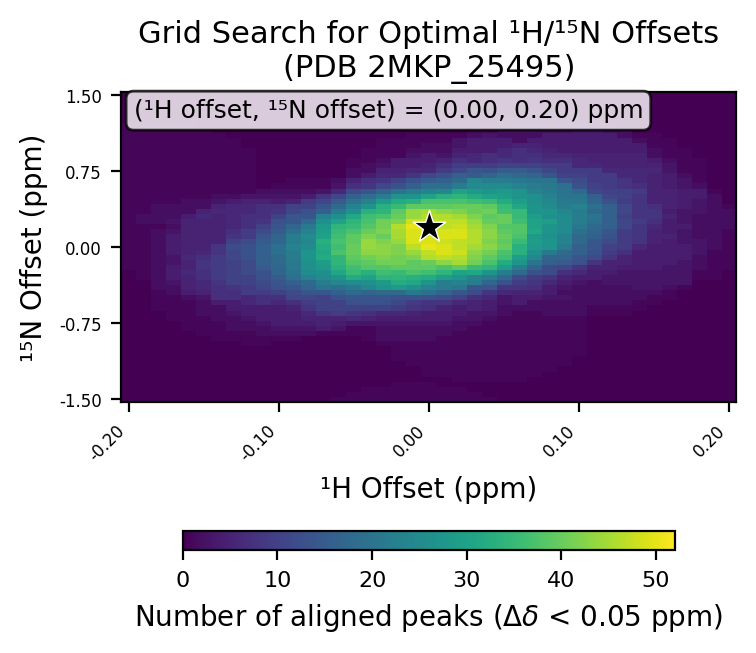

Values plotted in this chart, from the file beside it:
# h_min, -0.2
# h_max, 0.2
# h_step, 0.01
# n_min, -1.5
# n_max, 1.5
# n_step, 0.05
# cutoff, 0.05
h_values, -0.2, -0.19, -0.18, -0.17, -0.16, -0.15, -0.14, -0.13, -0.12, -0.11, -0.1, -0.09, -0.08, -0.07, -0.06, -0.05, -0.04, -0.03, -0.02, -0.01, 0.0, 0.01, 0.02
n_values, -1.5, -1.45, -1.4, -1.35, -1.3, -1.25, -1.2, -1.15, -1.1, -1.05, -1.0, -0.95, -0.9, -0.85, -0.8, -0.75, -0.7, -0.65, -0.6, -0.55, -0.5, -0.45, -0.4
-0.2, 0, 0, 0, 0, 0, 0, 0, 0, 0, 0, 0, 0, 0, 0, 0, 0, 0, 0, 0, 0, 0, 0, 0
-0.19, 0, 0, 0, 0, 0, 0, 0, 0, 0, 0, 0, 0, 0, 0, 0, 0, 0, 0, 0, 0, 0, 0, 0
-0.18, 0, 0, 0, 0, 0, 0, 0, 0, 0, 0, 0, 0, 0, 0, 0, 0, 0, 0, 1, 1, 1, 1, 2
-0.17, 0, 0, 0, 0, 0, 0, 0, 0, 0, 0, 0, 0, 0, 0, 0, 0, 1, 1, 1, 1, 1, 2, 2
-0.16, 0, 0, 0, 0, 0, 0, 0, 0, 0, 0, 0, 0, 0, 0, 1, 1, 1, 1, 1, 1, 2, 4, 5
-0.15, 0, 0, 0, 0, 0, 0, 0, 0, 0, 0, 0, 0, 0, 1, 1, 1, 1, 2, 2, 2, 3, 5, 6
-0.14, 0, 0, 0, 0, 0, 0, 0, 0, 0, 0, 0, 0, 1, 1, 1, 1, 2, 2, 2, 4, 7, 7, 7
-0.13, 0, 0, 0, 0, 0, 0, 0, 0, 0, 0, 0, 0, 1, 1, 2, 2, 2, 3, 4, 4, 7, 7, 8
-0.12, 0, 0, 0, 0, 0, 0, 0, 0, 0, 0, 0, 1, 1, 1, 2, 2, 3, 4, 4, 6, 6, 9, 9
-0.11, 0, 0, 0, 0, 0, 0, 0, 0, 0, 0, 0, 1, 1, 2, 2, 3, 4, 4, 4, 7, 7, 9, 11
-0.1, 0, 0, 0, 0, 0, 0, 0, 0, 0, 0, 0, 0, 1, 2, 3, 4, 4, 4, 4, 6, 7, 10, 13
-0.09, 0, 0, 0, 0, 0, 0, 0, 0, 0, 0, 0, 0, 1, 2, 3, 4, 4, 4, 5, 7, 11, 12, 14
-0.08, 0, 0, 0, 0, 0, 0, 0, 0, 0, 0, 0, 0, 0, 2, 3, 4, 5, 6, 8, 9, 11, 14, 17
-0.07, 0, 0, 0, 0, 0, 0, 0, 0, 0, 0, 0, 0, 0, 1, 4, 5, 5, 8, 10, 10, 10, 14, 20
-0.06, 1, 0, 0, 0, 0, 0, 0, 0, 0, 0, 0, 0, 0, 1, 3, 4, 5, 9, 10, 10, 13, 16, 19
-0.05, 1, 1, 0, 0, 0, 0, 0, 0, 0, 0, 0, 0, 0, 1, 1, 3, 6, 8, 10, 13, 14, 18, 21
-0.04, 1, 1, 1, 0, 0, 0, 0, 0, 0, 0, 0, 0, 1, 1, 1, 3, 5, 7, 10, 13, 14, 17, 24
-0.03, 1, 1, 1, 0, 0, 0, 0, 0, 0, 0, 0, 1, 2, 2, 2, 3, 4, 6, 10, 13, 14, 18, 27
-0.02, 1, 1, 1, 1, 0, 0, 0, 0, 1, 1, 1, 1, 2, 2, 2, 3, 4, 6, 9, 11, 13, 18, 28
-0.01, 1, 1, 1, 1, 0, 0, 0, 1, 1, 1, 1, 1, 2, 2, 2, 3, 4, 5, 8, 9, 13, 21, 26
0.0, 1, 1, 1, 1, 0, 1, 1, 1, 1, 1, 1, 1, 2, 2, 2, 3, 4, 4, 7, 8, 13, 19, 23
0.01, 1, 1, 1, 0, 0, 1, 1, 1, 1, 1, 1, 1, 1, 2, 2, 3, 4, 4, 5, 8, 12, 17, 22
0.02, 1, 1, 1, 0, 1, 1, 1, 1, 1, 1, 1, 1, 1, 1, 2, 2, 3, 4, 4, 6, 10, 14, 21
0.03, 1, 1, 0, 0, 1, 1, 1, 1, 1, 1, 1, 1, 1, 1, 1, 2, 3, 3, 5, 5, 7, 12, 14
0.04, 1, 0, 0, 0, 1, 1, 1, 1, 1, 1, 1, 1, 1, 1, 1, 1, 2, 3, 4, 4, 6, 8, 14
0.05, 0, 0, 0, 0, 1, 1, 1, 1, 1, 1, 1, 1, 1, 1, 1, 1, 1, 2, 2, 3, 3, 6, 8
0.06, 0, 0, 0, 0, 1, 1, 1, 1, 1, 1, 1, 1, 1, 1, 1, 1, 1, 1, 2, 4, 4, 5, 8
0.07, 0, 0, 0, 0, 0, 1, 1, 1, 1, 1, 1, 1, 1, 1, 1, 1, 1, 1, 2, 2, 4, 5, 7
0.08, 0, 0, 0, 0, 0, 0, 1, 1, 1, 1, 1, 1, 1, 1, 1, 1, 1, 2, 2, 2, 3, 4, 4
0.09, 0, 0, 0, 0, 0, 0, 0, 1, 1, 1, 1, 1, 1, 1, 1, 1, 1, 2, 2, 2, 3, 2, 3
0.1, 0, 0, 0, 0, 0, 0, 0, 0, 0, 1, 1, 1, 1, 1, 1, 1, 1, 2, 2, 2, 2, 2, 2
0.11, 0, 0, 0, 0, 0, 0, 0, 0, 0, 0, 0, 0, 0, 0, 0, 0, 0, 1, 1, 2, 2, 2, 2
0.12, 0, 0, 0, 0, 0, 0, 0, 0, 0, 0, 0, 0, 0, 0, 0, 0, 0, 1, 1, 2, 2, 2, 2
0.13, 0, 0, 0, 0, 0, 0, 0, 0, 0, 0, 0, 0, 0, 0, 0, 0, 0, 1, 1, 2, 2, 2, 2
0.14, 0, 0, 0, 0, 0, 0, 0, 0, 0, 0, 0, 0, 0, 0, 0, 0, 0, 0, 1, 1, 2, 2, 3
0.15, 0, 0, 0, 0, 0, 0, 0, 0, 0, 0, 0, 0, 0, 0, 0, 0, 0, 0, 0, 1, 1, 2, 3
0.16, 0, 0, 0, 0, 0, 0, 0, 0, 0, 0, 0, 0, 0, 0, 0, 0, 0, 0, 0, 0, 1, 1, 2
0.17, 0, 0, 0, 0, 0, 0, 0, 0, 0, 0, 0, 0, 0, 0, 0, 0, 0, 0, 0, 0, 0, 0, 1
0.18, 0, 0, 0, 0, 0, 0, 0, 0, 0, 0, 0, 0, 0, 0, 0, 0, 0, 0, 0, 0, 0, 0, 0
0.19, 0, 0, 0, 0, 0, 0, 0, 0, 0, 0, 0, 0, 0, 0, 0, 0, 0, 0, 0, 0, 0, 0, 0
0.2, 0, 0, 0, 0, 0, 0, 0, 0, 0, 0, 0, 0, 0, 0, 0, 0, 0, 0, 0, 0, 0, 0, 0
best_n_offset, 0.2
best_h_offset, 0.0
best_count, 52
